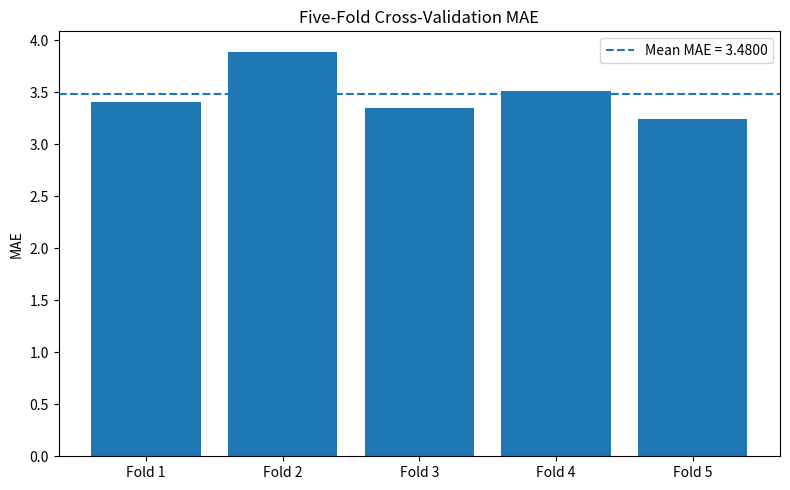
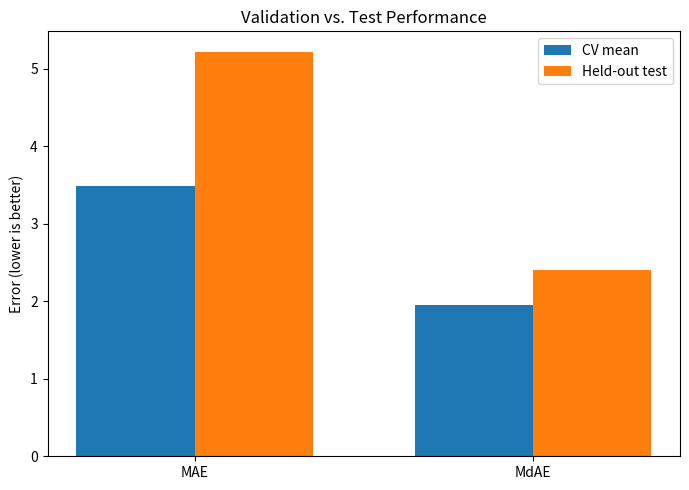
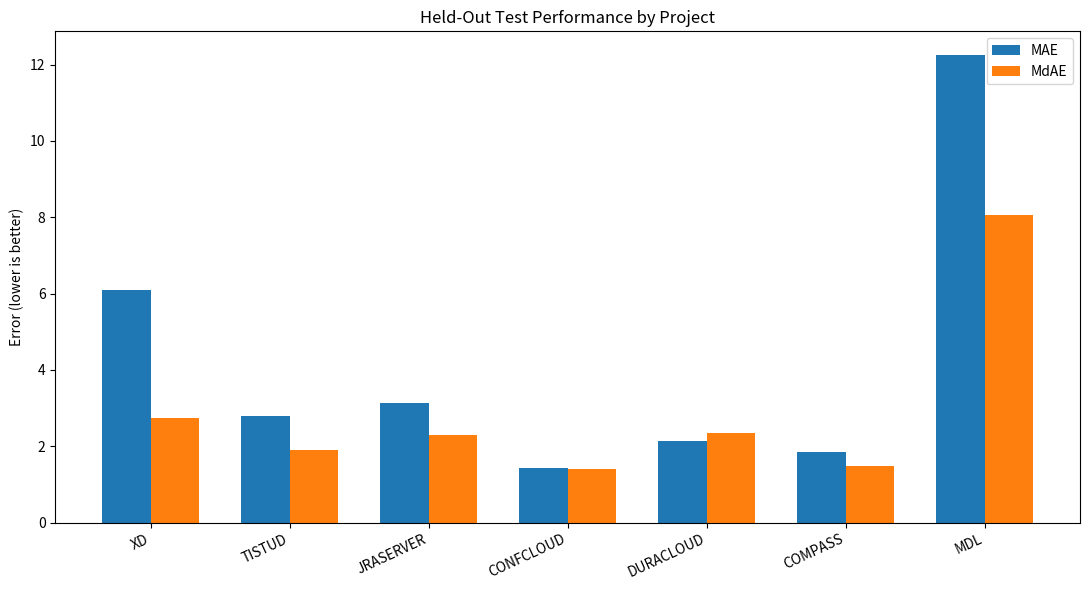

Recreate these plots in Python, in order.

from pathlib import Path
import matplotlib.pyplot as plt
import numpy as np

out = Path("results/plots")
out.mkdir(parents=True, exist_ok=True)

# Figure 1: Validation MAE by fold
folds = ["Fold 1", "Fold 2", "Fold 3", "Fold 4", "Fold 5"]
fold_mae = [3.403448, 3.890747, 3.352985, 3.511915, 3.240796]
mean_mae = 3.4800

fig, ax = plt.subplots(figsize=(8, 5))
ax.bar(folds, fold_mae)
ax.axhline(mean_mae, linestyle="--",
           label=f"Mean MAE = {mean_mae:.4f}")
ax.set_ylabel("MAE")
ax.set_title("Five-Fold Cross-Validation MAE")
ax.legend()
fig.tight_layout()
fig.savefig(out / "validation_mae_by_fold.png", dpi=300)
plt.close(fig)

# Figure 2: Validation versus test metrics
metrics = ["MAE", "MdAE"]
validation = [3.4800, 1.9556]
test = [5.2193, 2.4027]
x = np.arange(len(metrics))
width = 0.35

fig, ax = plt.subplots(figsize=(7, 5))
ax.bar(x - width / 2, validation, width, label="CV mean")
ax.bar(x + width / 2, test, width, label="Held-out test")
ax.set_xticks(x, metrics)
ax.set_ylabel("Error (lower is better)")
ax.set_title("Validation vs. Test Performance")
ax.legend()
fig.tight_layout()
fig.savefig(out / "validation_vs_test_metrics.png", dpi=300)
plt.close(fig)

# Figure 3: Test metrics by project
projects = [
    "XD", "TISTUD", "JRASERVER", "CONFCLOUD",
    "DURACLOUD", "COMPASS", "MDL"
]
mae = [6.0888, 2.8011, 3.1321, 1.4245, 2.1358, 1.8509, 12.2563]
mdae = [2.7367, 1.9026, 2.2831, 1.4083, 2.3490, 1.4897, 8.0456]
x = np.arange(len(projects))

fig, ax = plt.subplots(figsize=(11, 6))
ax.bar(x - width / 2, mae, width, label="MAE")
ax.bar(x + width / 2, mdae, width, label="MdAE")
ax.set_xticks(x, projects, rotation=25, ha="right")
ax.set_ylabel("Error (lower is better)")
ax.set_title("Held-Out Test Performance by Project")
ax.legend()
fig.tight_layout()
fig.savefig(out / "test_metrics_by_project.png", dpi=300)
plt.close(fig)

print(f"Saved three plots to {out.resolve()}")
